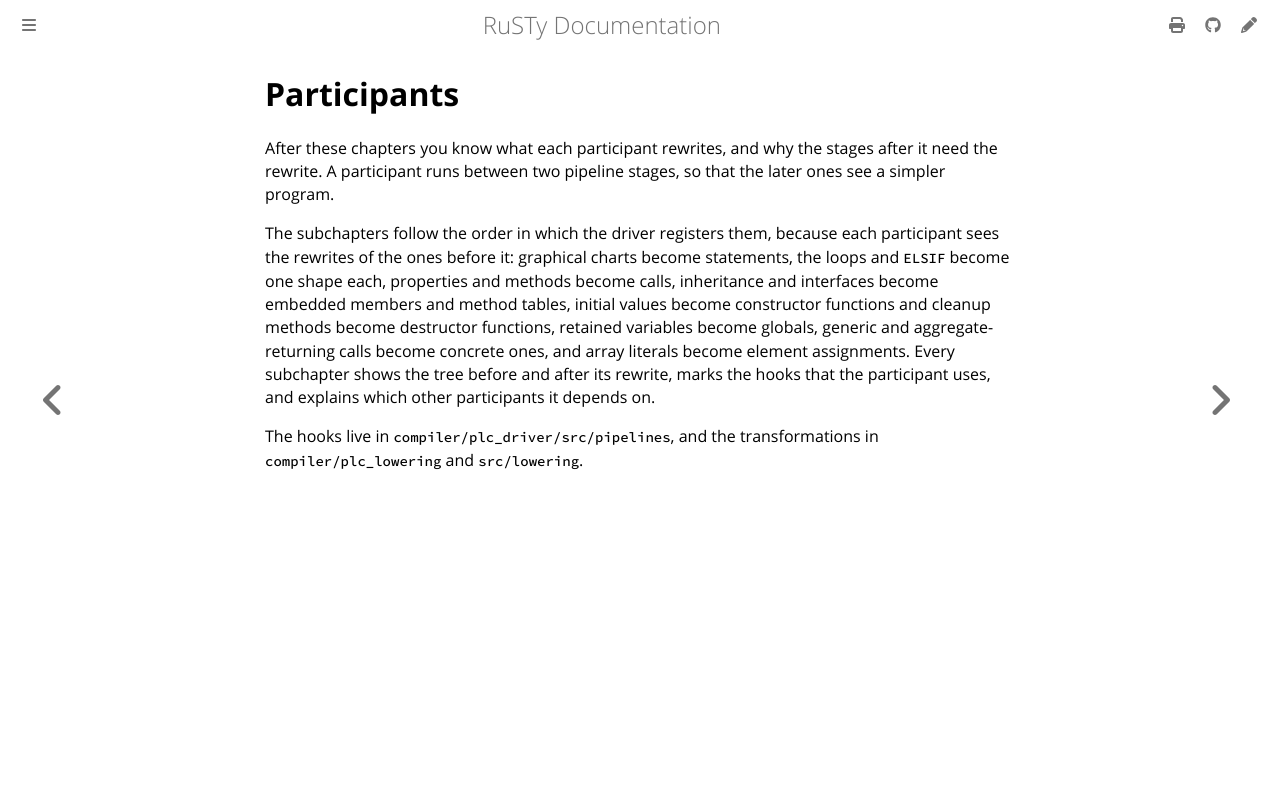

repository: PLC-lang/rusty · page: technical/participants/index.html · generator: mdbook

# Participants

After these chapters you know what each participant rewrites, and why the stages after it need the rewrite. A participant runs between two pipeline stages, so that the later ones see a simpler program.

The subchapters follow the order in which the driver registers them, because each participant sees the rewrites of the ones before it: graphical charts become statements, the loops and `ELSIF` become one shape each, properties and methods become calls, inheritance and interfaces become embedded members and method tables, initial values become constructor functions and cleanup methods become destructor functions, retained variables become globals, generic and aggregate-returning calls become concrete ones, and array literals become element assignments. Every subchapter shows the tree before and after its rewrite, marks the hooks that the participant uses, and explains which other participants it depends on.

The hooks live in `compiler/plc_driver/src/pipelines`, and the transformations in `compiler/plc_lowering` and `src/lowering`.
